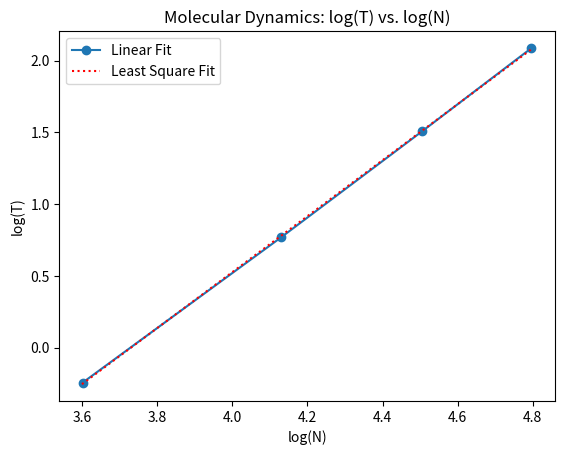

Source code (Python):
import matplotlib.pyplot as plt
import math
import numpy as np

N = [4000, 13500, 32000, 62500]
T = [0.57101, 5.8720, 32.122, 121.95] 

logN = np.log10(N)
logT = np.log10(T)
NUM_ELEMENTS = 4

print("Log N", logN)
print("Log T", logT)

plt.plot(logN, logT, marker="o", label="Linear Fit")
plt.xlabel("log(N)")
plt.ylabel("log(T)")
plt.title("Molecular Dynamics: log(T) vs. log(N)")


point1 = [logN[0], logT[0]]
point2 = [logN[3], logT[3]]

alpha = (point1[1] - point2[1]) / (point1[0] - point2[0])

beta = logT[3] - (alpha * logN[3])

print("Alpha:", alpha)
print("Beta:", beta)

print("LEAST SQUARE FIT")

a = ((4 * np.dot(logN, logT)) - (np.sum(logN) * np.sum(logT))) / \
	( np.sum(np.multiply(np.square(logN), NUM_ELEMENTS)) - np.square(np.sum(logN)) )

b = ( -1*(np.sum(logN)*np.dot(logN, logT)) + (np.sum(np.square(logN))*np.sum(logT)) ) / \
	( np.sum(np.multiply(np.square(logN), NUM_ELEMENTS)) - np.square(np.sum(logN)) )

print("a: ", a)
print("b:", b)

x = np.linspace(3.6,4.8,100)
y = a*x + b
plt.plot(x, y, ':r', label='Least Square Fit')
plt.legend(loc='upper left')
plt.savefig("HW1-MDTime-Plot.png")